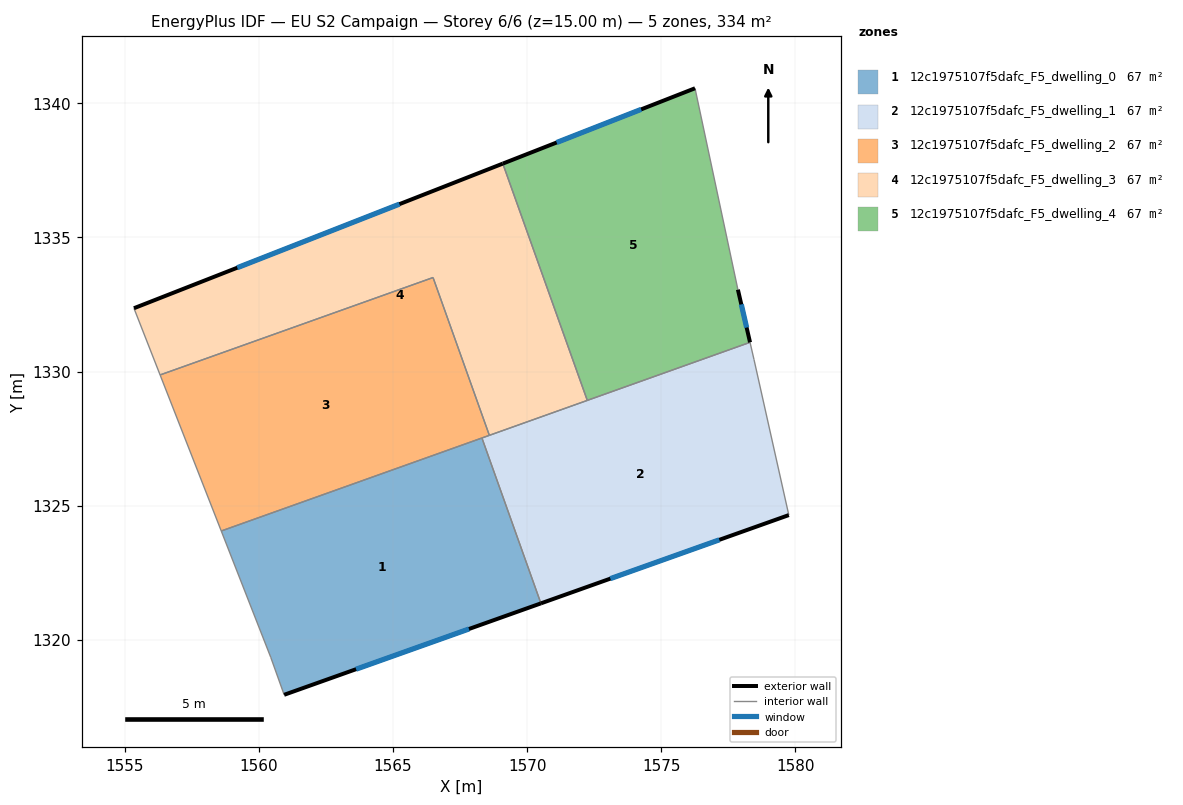
=== STOREY PLAN SPEC (per zone: floor XY polygon, exterior-wall plan segments, windows/doors) ===
zone 1: 12c1975107f5dafc_F5_dwelling_0  (66.9 m²)
  floor: (1568.31, 1327.53) (1570.51, 1321.36) (1560.94, 1317.95) (1560.44, 1319.35) (1558.59, 1324.06)
  exterior wall: (1560.94, 1317.95) – (1570.51, 1321.36)  [10.2 m]
    window: (1563.62, 1318.91) – (1567.83, 1320.40)  [5.9 m²]
  interior walls: 4
zone 2: 12c1975107f5dafc_F5_dwelling_1  (66.9 m²)
  floor: (1578.31, 1331.09) (1578.45, 1330.45) (1579.75, 1324.65) (1570.51, 1321.36) (1568.31, 1327.53)
  exterior wall: (1570.51, 1321.36) – (1579.75, 1324.65)  [9.8 m]
    window: (1573.10, 1322.28) – (1577.16, 1323.73)  [5.7 m²]
  interior walls: 6
zone 3: 12c1975107f5dafc_F5_dwelling_2  (66.9 m²)
  floor: (1566.49, 1333.51) (1568.59, 1327.62) (1558.59, 1324.06) (1556.31, 1329.88)
  interior walls: 5
zone 4: 12c1975107f5dafc_F5_dwelling_3  (66.9 m²)
  floor: (1569.09, 1337.75) (1572.24, 1328.93) (1568.59, 1327.62) (1566.49, 1333.51) (1556.31, 1329.88) (1555.34, 1332.36)
  exterior wall: (1569.09, 1337.75) – (1555.34, 1332.36)  [14.8 m]
    window: (1565.24, 1336.24) – (1559.19, 1333.87)  [8.6 m²]
  interior walls: 5
zone 5: 12c1975107f5dafc_F5_dwelling_4  (66.9 m²)
  floor: (1576.26, 1340.56) (1577.86, 1333.06) (1578.31, 1331.09) (1572.24, 1328.93) (1569.09, 1337.75)
  exterior wall: (1576.26, 1340.56) – (1569.09, 1337.75)  [7.7 m]
    window: (1574.25, 1339.78) – (1571.10, 1338.54)  [4.5 m²]
  exterior wall: (1578.31, 1331.09) – (1577.86, 1333.06)  [2.0 m]
    window: (1578.18, 1331.64) – (1577.98, 1332.51)  [1.2 m²]
  interior walls: 3

=== DERIVED (storey summary) ===
Building: EU S2 Campaign
Storey: 6 of 6  (floor level z = 15.00 m)
Storey gross floor area: 334.4 m²
Zones on this storey: 5
  - 12c1975107f5dafc_F5_dwelling_0: floor 66.9 m²; exterior wall 10.2 m (30.5 m²); 1 window(s) 5.9 m²; WWR 19.3%
  - 12c1975107f5dafc_F5_dwelling_1: floor 66.9 m²; exterior wall 9.8 m (29.4 m²); 1 window(s) 5.7 m²; WWR 19.3%
  - 12c1975107f5dafc_F5_dwelling_2: floor 66.9 m²
  - 12c1975107f5dafc_F5_dwelling_3: floor 66.9 m²; exterior wall 14.8 m (44.3 m²); 1 window(s) 8.6 m²; WWR 19.3%
  - 12c1975107f5dafc_F5_dwelling_4: floor 66.9 m²; exterior wall 9.7 m (29.1 m²); 2 window(s) 5.6 m²; WWR 19.3%
Zone adjacency (shared interzone walls):
  - 12c1975107f5dafc_F5_dwelling_0 ↔ 12c1975107f5dafc_F5_dwelling_1
  - 12c1975107f5dafc_F5_dwelling_0 ↔ 12c1975107f5dafc_F5_dwelling_2
  - 12c1975107f5dafc_F5_dwelling_1 ↔ 12c1975107f5dafc_F5_dwelling_2
  - 12c1975107f5dafc_F5_dwelling_1 ↔ 12c1975107f5dafc_F5_dwelling_3
  - 12c1975107f5dafc_F5_dwelling_1 ↔ 12c1975107f5dafc_F5_dwelling_4
  - 12c1975107f5dafc_F5_dwelling_2 ↔ 12c1975107f5dafc_F5_dwelling_3
  - 12c1975107f5dafc_F5_dwelling_3 ↔ 12c1975107f5dafc_F5_dwelling_4